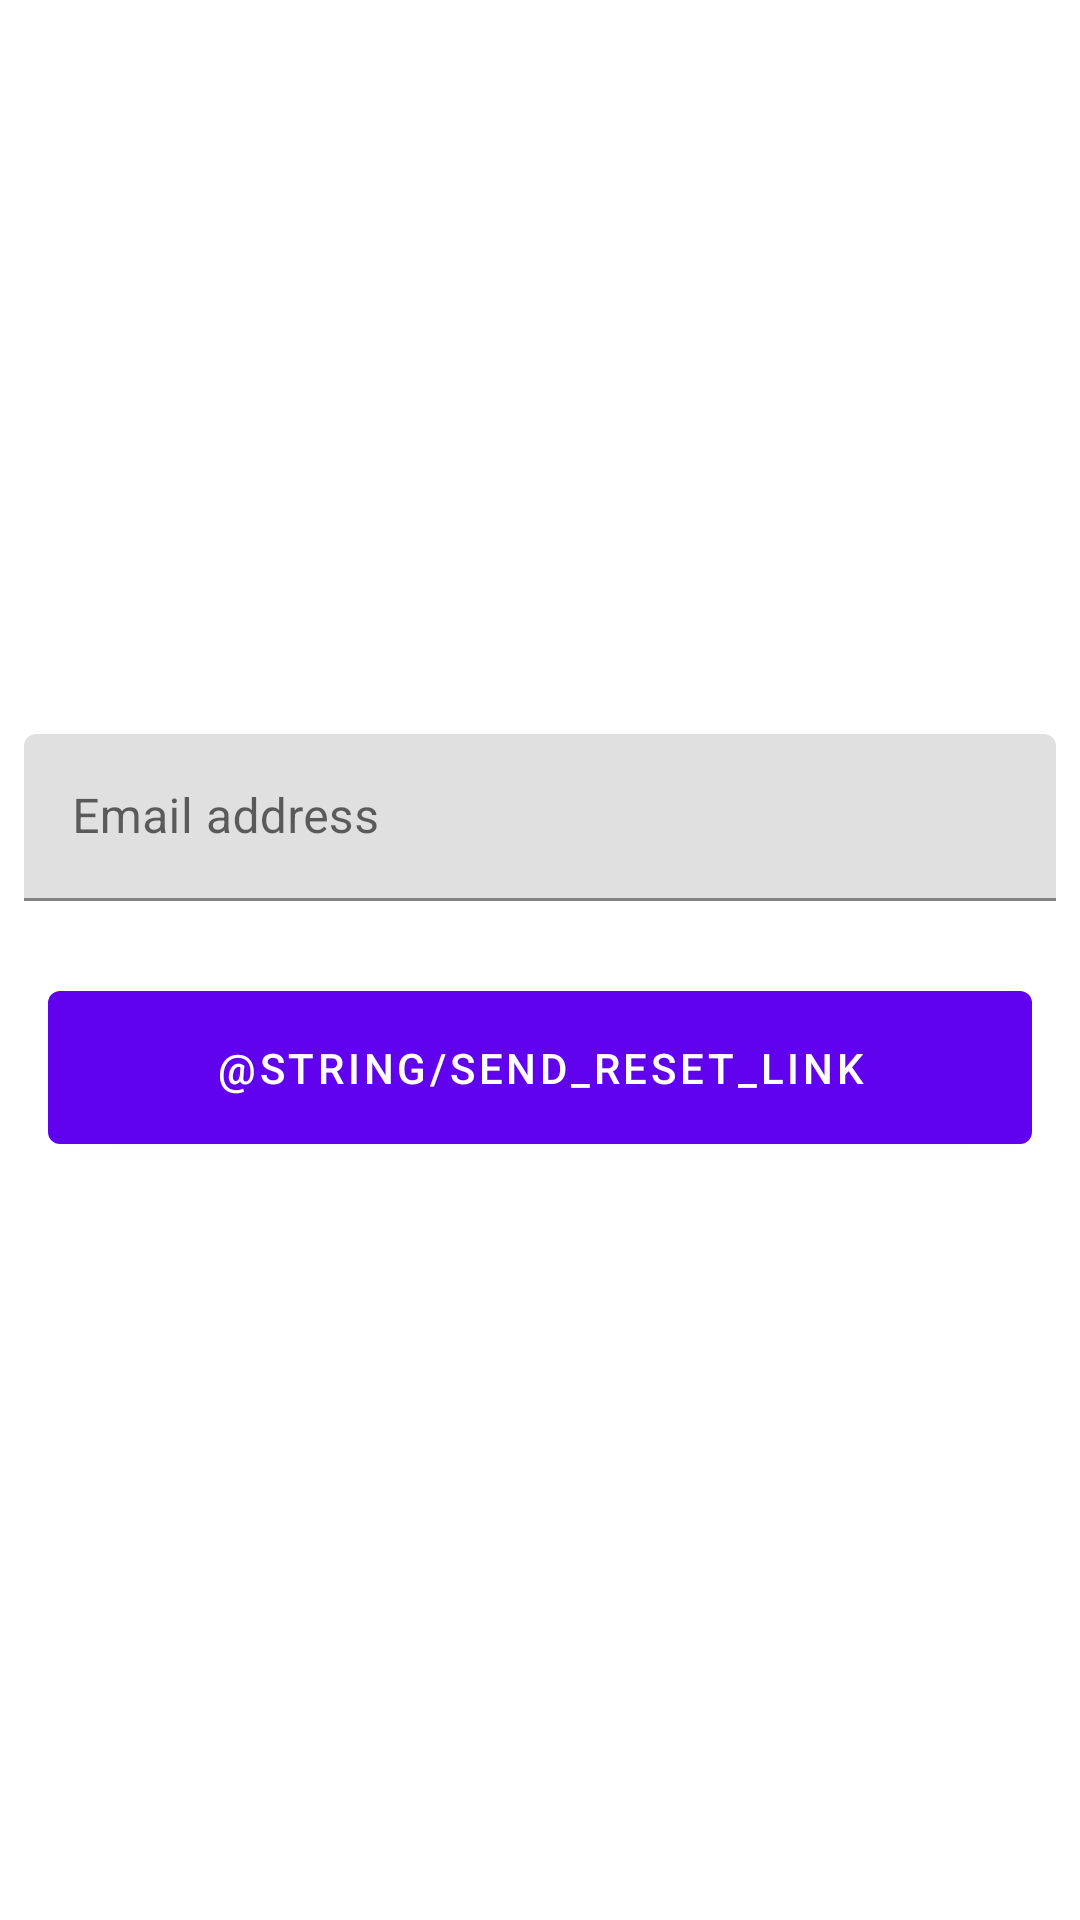

The Android layout XML behind this screen, and the referenced resources:
<!-- AndroidManifest.xml: application theme AppTheme -->
<!-- res/layout/fragment_resetpassword.xml -->
<?xml version="1.0" encoding="utf-8"?>
<layout xmlns:android="http://schemas.android.com/apk/res/android"
    xmlns:app="http://schemas.android.com/apk/res-auto">

    <data>

    </data>

    <androidx.constraintlayout.widget.ConstraintLayout
        android:layout_width="match_parent"
        android:layout_height="match_parent">

        <LinearLayout
            android:layout_width="match_parent"
            android:layout_height="wrap_content"
            android:orientation="vertical"
            app:layout_constraintBottom_toBottomOf="parent"
            app:layout_constraintTop_toTopOf="parent">

            <com.google.android.material.textfield.TextInputLayout
                android:id="@+id/email_inputlayout"
                android:layout_width="match_parent"
                android:layout_height="wrap_content"
                android:layout_margin="8dp"
                android:hint="@string/email_address"
                android:nextFocusDown="@id/password_inputlayout">

                <com.google.android.material.textfield.TextInputEditText
                    android:id="@+id/email_edittext"
                    android:layout_width="match_parent"
                    android:layout_height="wrap_content"
                    android:inputType="textEmailAddress" />
            </com.google.android.material.textfield.TextInputLayout>

            <com.google.android.material.button.MaterialButton
                android:id="@+id/sendPasswordButton"
                android:layout_width="match_parent"
                android:layout_height="wrap_content"
                android:layout_gravity="center_horizontal"
                android:layout_margin="16dp"
                android:padding="16dp"
                android:text="@string/send_reset_link" />
        </LinearLayout>
    </androidx.constraintlayout.widget.ConstraintLayout>
</layout>
<!-- resources referenced by this layout -->
<resources>
  <string name="email_address">Email address</string>
  <style name="AppTheme" parent="Theme.MaterialComponents.Light">
          
          <item name="colorPrimary">@color/colorPrimary</item>
          <item name="colorPrimaryDark">@color/colorPrimaryDark</item>
      </style>
  <color name="colorPrimary">#6002ee</color>
  <color name="colorPrimaryDark">#0000ba</color>
</resources>
